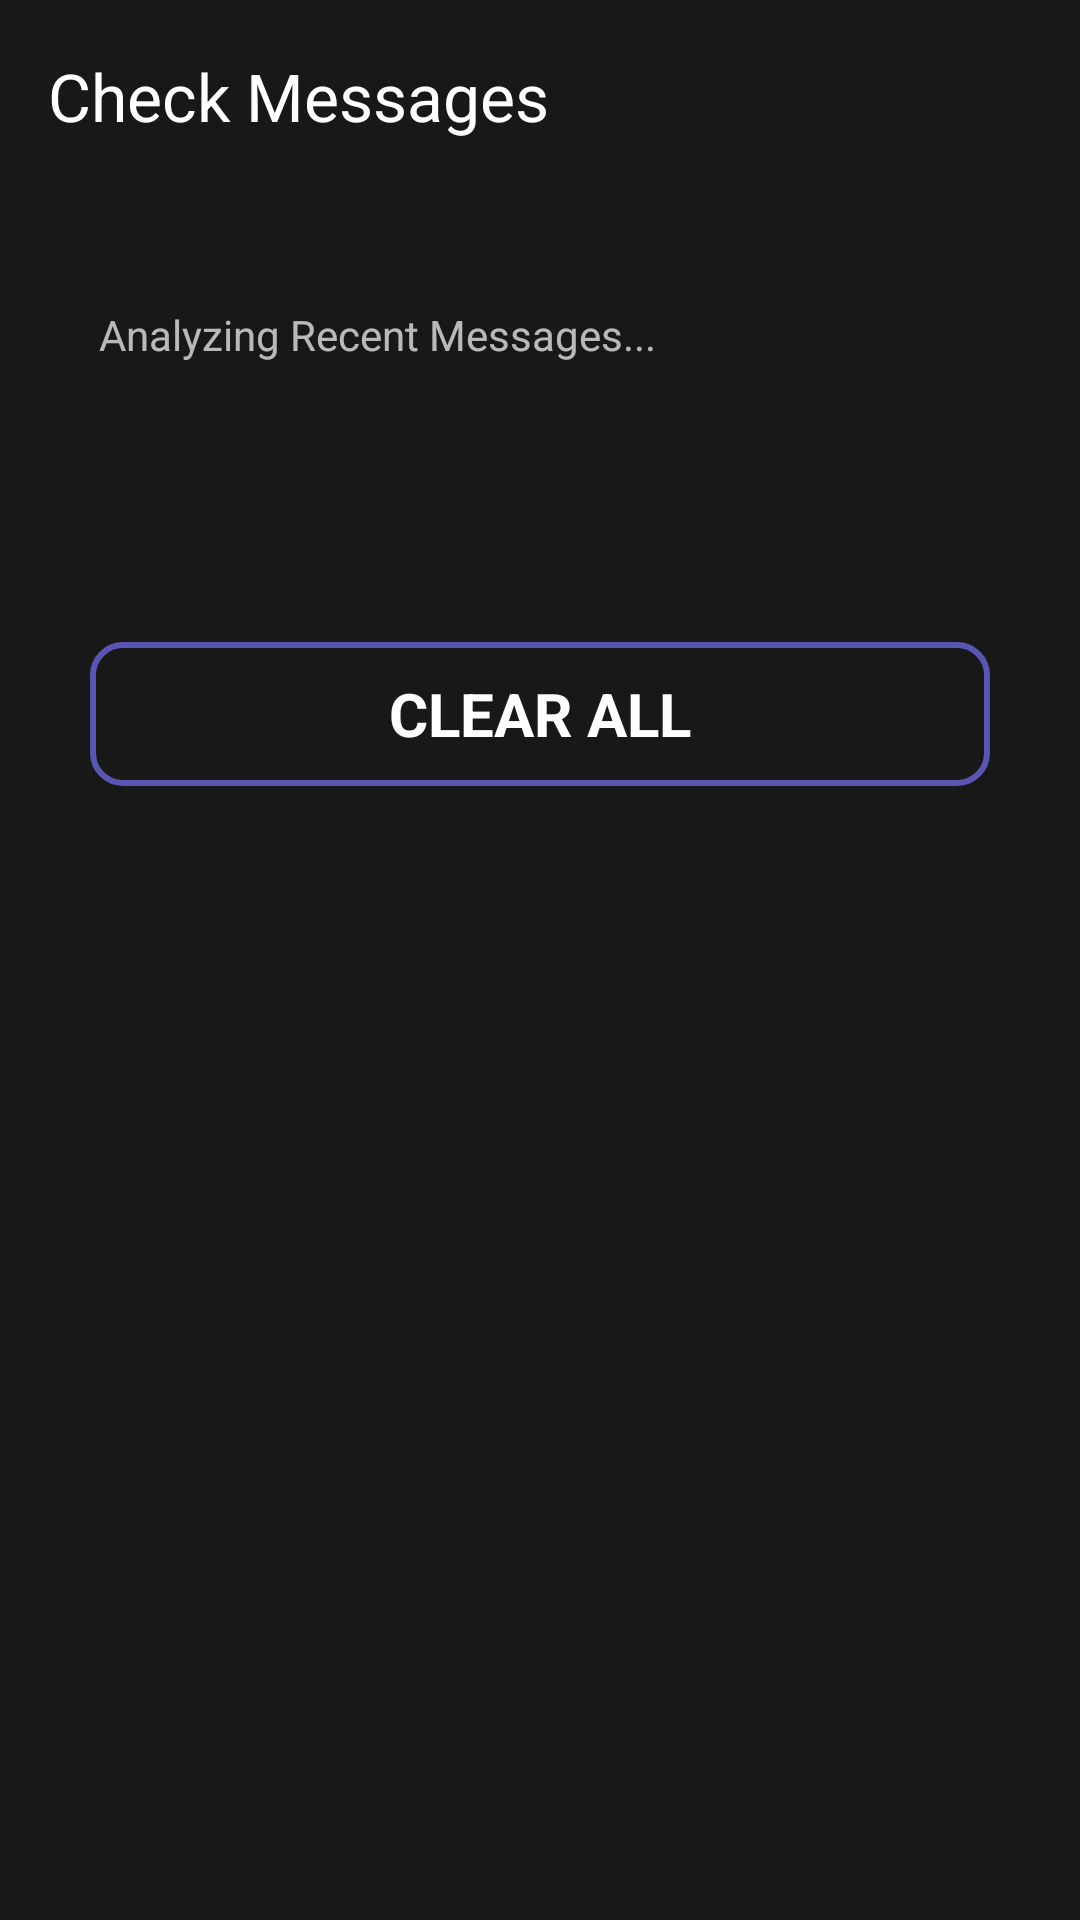

The Android layout XML behind this screen, and the referenced resources:
<!-- AndroidManifest.xml: application theme Theme.Rakshak20 -->
<!-- res/layout/activity_message.xml -->
<?xml version="1.0" encoding="utf-8"?>
<LinearLayout xmlns:android="http://schemas.android.com/apk/res/android"
    xmlns:app="http://schemas.android.com/apk/res-auto"
    xmlns:tools="http://schemas.android.com/tools"
    android:layout_width="match_parent"
    android:layout_height="match_parent"
    android:background="@color/main"
    android:orientation="vertical"
    tools:context=".MessageActivity">

    <androidx.appcompat.widget.Toolbar
        android:id="@+id/seScanToolbar"
        android:layout_width="match_parent"
        android:layout_height="wrap_content"
        app:navigationIcon="@drawable/baseline_arrow_back_ios_24"
        app:title="Check Messages"
        app:titleTextColor="@color/white" />

    <androidx.core.widget.NestedScrollView
        android:layout_width="match_parent"
        android:layout_height="match_parent">

        <LinearLayout
            android:layout_width="match_parent"
            android:layout_height="wrap_content"
            android:orientation="vertical">

            <TextView
                android:id="@+id/checkingUpdate"
                android:layout_width="match_parent"
                android:layout_height="wrap_content"
                android:layout_marginStart="30sp"
                android:layout_marginTop="35sp"
                android:layout_marginEnd="30sp"
                android:alpha="0.7"
                android:ellipsize="start"
                android:padding="3sp"
                android:text="Analyzing Recent Messages..."
                android:textColor="@color/white"
                tools:ignore="HardcodedText" />

            <androidx.recyclerview.widget.RecyclerView
                android:id="@+id/messageRecyclerView"
                android:layout_width="match_parent"
                android:layout_height="wrap_content"
                android:layout_margin="30sp" />

            <Button
                android:id="@+id/cleanDataButton"
                android:layout_width="match_parent"
                android:layout_height="wrap_content"
                android:layout_marginStart="30sp"
                android:layout_marginTop="30sp"
                android:layout_marginEnd="30sp"
                android:layout_marginBottom="50sp"
                android:background="@drawable/button_border"
                android:foreground="@drawable/button_border"
                android:onClick="findSpam"
                android:paddingTop="8sp"
                android:paddingBottom="8sp"
                android:text="Clear All"
                android:textColor="@color/white"
                android:textSize="20sp"
                android:textStyle="bold"
                tools:ignore="HardcodedText" />

        </LinearLayout>

    </androidx.core.widget.NestedScrollView>

</LinearLayout>
<!-- resources referenced by this layout -->
<resources>
  <color name="main">#191818</color>
  <color name="white">#FFFFFFFF</color>
  <!-- drawable button_border (drawable) -->
  <?xml version="1.0" encoding="utf-8"?>
  <shape xmlns:android="http://schemas.android.com/apk/res/android">
      <solid android:color="@android:color/transparent" />
      <corners android:radius="10sp" />
      <stroke
          android:width="2dp"
          android:color="#5855B3" />
  </shape>
  <style name="Theme.Rakshak20" parent="Base.Theme.Rakshak20" />
  <style name="Base.Theme.Rakshak20" parent="Theme.Material3.Light.NoActionBar">
          
          
          <item name="colorPrimary">@color/main</item>
          <item name="fontFamily">@font/rubik_medium</item>
      </style>
</resources>
